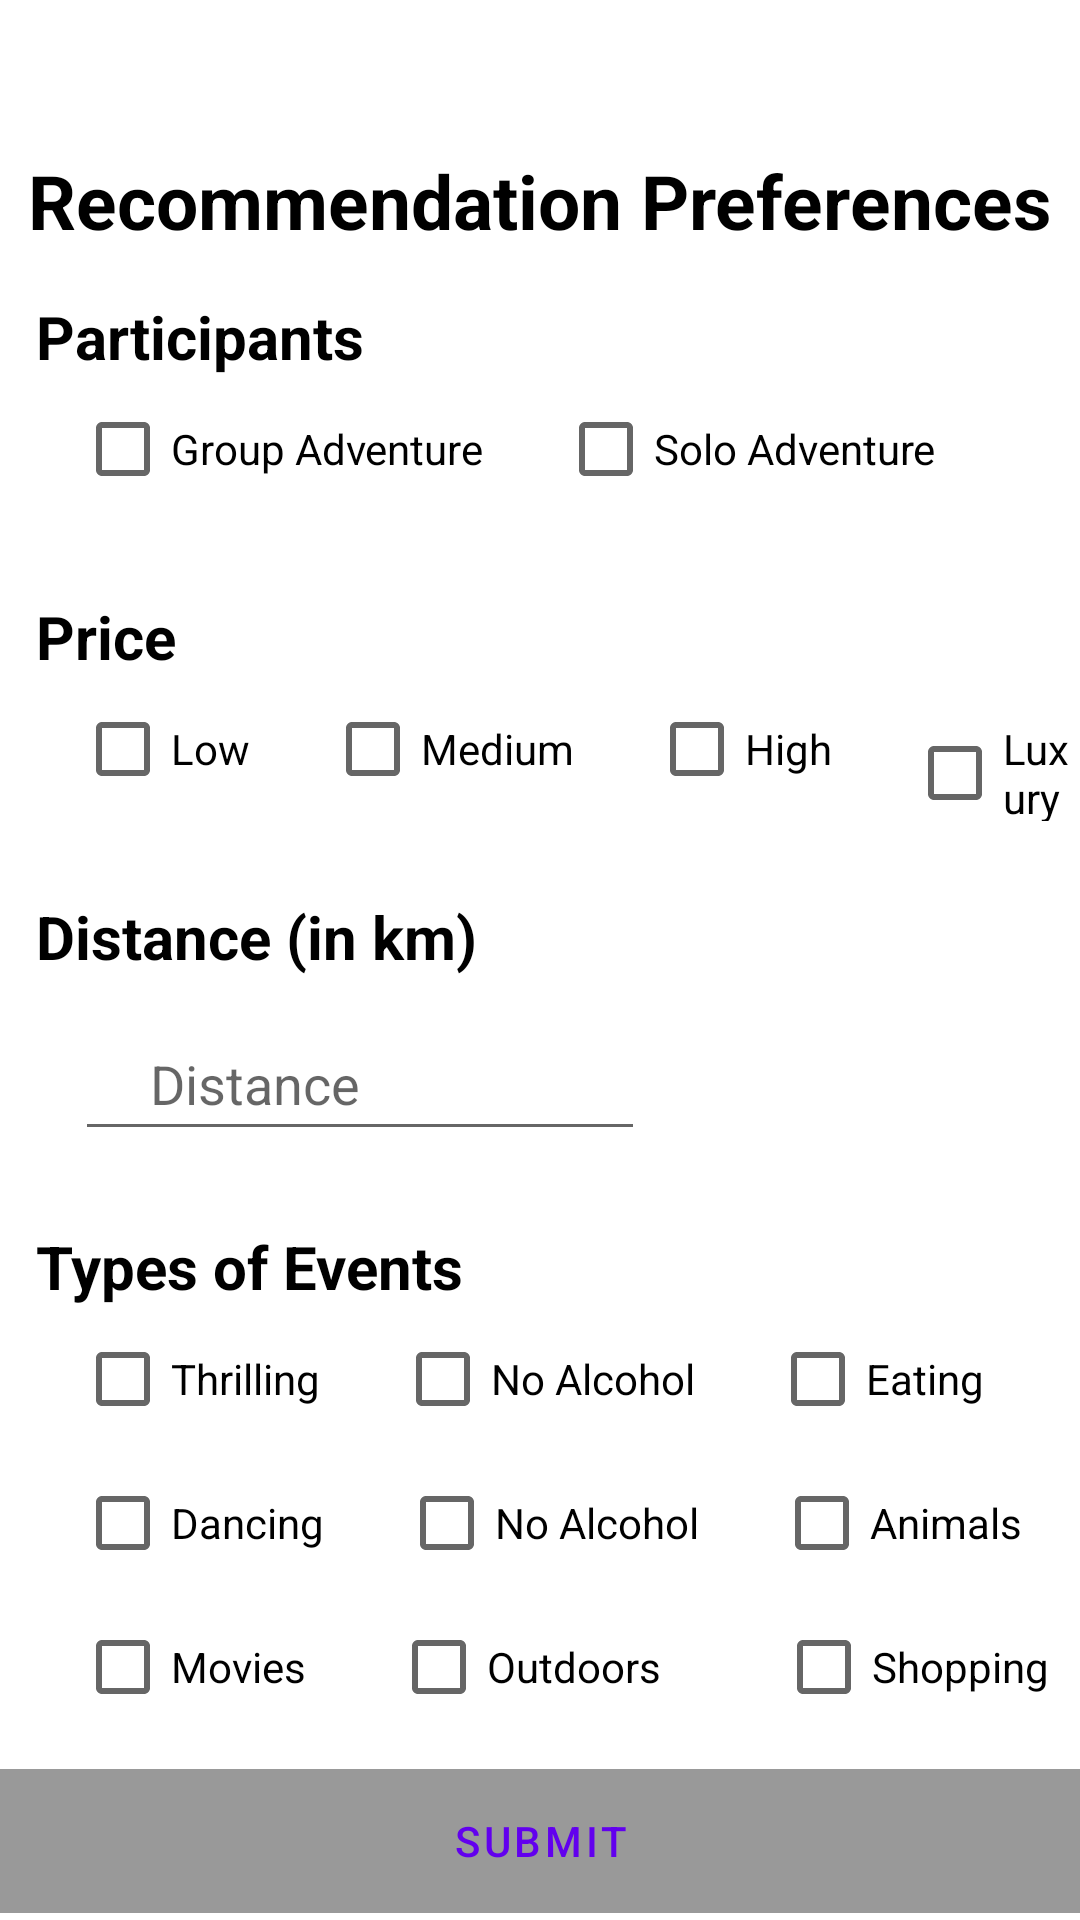

Reconstruct the res/layout file that produces this screen, plus the resources it refers to.
<!-- AndroidManifest.xml: application theme Theme.Amuse -->
<!-- res/layout/fragment_main.xml -->
<?xml version="1.0" encoding="utf-8"?>
<FrameLayout xmlns:android="http://schemas.android.com/apk/res/android"
    xmlns:tools="http://schemas.android.com/tools"
    android:layout_width="match_parent"
    android:layout_height="match_parent"
    tools:context=".ui.PreferencesFragment">

    
    
    <RelativeLayout
        android:layout_width="match_parent"
        android:layout_height="match_parent"
        android:fitsSystemWindows="true">

        <TextView
            android:id="@+id/Title"
            android:layout_width="wrap_content"
            android:layout_height="wrap_content"
            android:text="Recommendation Preferences"
            android:textColor="@color/black"
            android:textSize="25sp"
            android:textStyle="bold"
            android:layout_marginTop="50dp"
            android:layout_marginLeft="12dp"
            android:layout_centerHorizontal="true"
            />
        <TextView
            android:id="@+id/Participants"
            android:layout_width="wrap_content"
            android:layout_height="wrap_content"
            android:text="Participants"
            android:textColor="@color/black"
            android:textSize="20sp"
            android:textStyle="bold"
            android:layout_marginLeft="12dp"
            android:layout_marginTop="15dp"
            android:layout_below="@+id/Title"
            />

        <LinearLayout
            android:layout_width="wrap_content"
            android:layout_height="wrap_content"
            android:id="@+id/layoutHorizontal"
            android:layout_below="@+id/Participants">


            <CheckBox
                android:layout_width="wrap_content"
                android:layout_height="wrap_content"
                android:checked="false"
                android:text="Group Adventure"
                android:id="@+id/group"
                android:layout_marginLeft="25dp"
                />

            <CheckBox
                android:layout_width="wrap_content"
                android:layout_height="wrap_content"
                android:layout_below="@+id/group"
                android:id="@+id/solo"
                android:checked="false"
                android:text="Solo Adventure"
                android:layout_marginLeft="25dp"
                />

        </LinearLayout>

        <TextView
            android:id="@+id/Price"
            android:layout_width="wrap_content"
            android:layout_height="wrap_content"
            android:text="Price"
            android:textColor="@color/black"
            android:textSize="20sp"
            android:textStyle="bold"
            android:layout_marginLeft="12dp"
            android:layout_below="@id/layoutHorizontal"
            android:layout_marginTop="25dp"
            />

        <LinearLayout
            android:layout_width="wrap_content"
            android:layout_height="wrap_content"
            android:id="@+id/layoutHorizontal1"
            android:layout_below="@+id/Price">

            <CheckBox
                android:id="@+id/Low"
                android:layout_width="wrap_content"
                android:layout_height="wrap_content"
                android:layout_below="@+id/Price"
                android:layout_marginLeft="25dp"
                android:checked="false"
                android:text="Low" />

            <CheckBox
                android:id="@+id/Medium"
                android:layout_width="wrap_content"
                android:layout_height="wrap_content"
                android:layout_below="@+id/Low"
                android:layout_marginLeft="25dp"
                android:layout_marginTop="0dp"
                android:checked="false"
                android:text="Medium" />

            <CheckBox
                android:id="@+id/High"
                android:layout_width="wrap_content"
                android:layout_height="wrap_content"
                android:layout_below="@+id/Medium"
                android:layout_marginLeft="25dp"
                android:layout_marginTop="0dp"
                android:checked="false"
                android:text="High" />

            <CheckBox
                android:id="@+id/Luxury"
                android:layout_width="wrap_content"
                android:layout_height="wrap_content"
                android:layout_below="@+id/High"
                android:layout_marginLeft="25dp"
                android:layout_marginTop="0dp"
                android:checked="false"
                android:text="Luxury" />

        </LinearLayout>











        <TextView
            android:id="@+id/Distance"
            android:layout_width="wrap_content"
            android:layout_height="wrap_content"
            android:text="Distance (in km)"
            android:textColor="@color/black"
            android:textSize="20sp"
            android:textStyle="bold"
            android:layout_marginLeft="12dp"
            android:layout_marginTop="25dp"
            android:layout_below="@+id/layoutHorizontal1"
            />

        <EditText
            android:id="@+id/distance"
            android:layout_width="190dp"
            android:layout_height="48dp"
            android:layout_below="@+id/Distance"
            android:layout_marginTop="10dp"
            android:hint="Distance"
            android:inputType="text"
            android:selectAllOnFocus="true"
            android:paddingLeft="25dp"
            android:layout_marginLeft="25dp"/>

        <TextView
            android:id="@+id/Preferences"
            android:layout_width="wrap_content"
            android:layout_height="wrap_content"
            android:text="Types of Events"
            android:textColor="@color/black"
            android:textSize="20sp"
            android:textStyle="bold"
            android:layout_marginLeft="12dp"
            android:layout_below="@id/distance"
            android:layout_marginTop="25dp"
            />

        <LinearLayout
            android:layout_width="wrap_content"
            android:layout_height="wrap_content"
            android:id="@+id/layoutHorizontal2"
            android:layout_below="@+id/Preferences"
            >

            <CheckBox
                android:id="@+id/type1"
                android:layout_width="wrap_content"
                android:layout_height="wrap_content"
                android:layout_below="@+id/Price"
                android:layout_marginLeft="25dp"
                android:checked="false"
                android:text="Thrilling" />

            <CheckBox
                android:id="@+id/type2"
                android:layout_width="wrap_content"
                android:layout_height="wrap_content"
                android:layout_below="@+id/type1"
                android:layout_marginLeft="25dp"
                android:layout_marginTop="0dp"
                android:checked="false"
                android:text="No Alcohol" />

            <CheckBox
                android:id="@+id/type3"
                android:layout_width="wrap_content"
                android:layout_height="wrap_content"
                android:layout_below="@+id/type2"
                android:layout_marginLeft="25dp"
                android:layout_marginTop="0dp"
                android:checked="false"
                android:text="Eating" />

        </LinearLayout>
        <LinearLayout
            android:layout_width="wrap_content"
            android:layout_height="wrap_content"
            android:id="@+id/layoutHorizontal4"
            android:layout_below="@+id/layoutHorizontal3" >

            <CheckBox
                android:id="@+id/type7"
                android:layout_width="wrap_content"
                android:layout_height="wrap_content"
                android:layout_below="@+id/Price"
                android:layout_marginLeft="25dp"
                android:checked="false"
                android:text="Movies " />

            <CheckBox
                android:id="@+id/type8"
                android:layout_width="wrap_content"
                android:layout_height="wrap_content"
                android:layout_below="@+id/type1"
                android:layout_marginLeft="25dp"
                android:layout_marginTop="0dp"
                android:checked="false"
                android:text="Outdoors    " />

            <CheckBox
                android:id="@+id/type9"
                android:layout_width="wrap_content"
                android:layout_height="wrap_content"
                android:layout_below="@+id/type2"
                android:layout_marginLeft="25dp"
                android:layout_marginTop="0dp"
                android:checked="false"
                android:text="Shopping" />

        </LinearLayout>
        <LinearLayout
            android:layout_width="wrap_content"
            android:layout_height="wrap_content"
            android:id="@+id/layoutHorizontal3"
            android:layout_below="@+id/layoutHorizontal2" >

            <CheckBox
                android:id="@+id/type4"
                android:layout_width="wrap_content"
                android:layout_height="wrap_content"
                android:layout_below="@+id/Price"
                android:layout_marginLeft="25dp"
                android:checked="false"
                android:text="Dancing" />

            <CheckBox
                android:id="@+id/type5"
                android:layout_width="wrap_content"
                android:layout_height="wrap_content"
                android:layout_below="@+id/type1"
                android:layout_marginLeft="25dp"
                android:layout_marginTop="0dp"
                android:checked="false"
                android:text="No Alcohol" />

            <CheckBox
                android:id="@+id/type6"
                android:layout_width="wrap_content"
                android:layout_height="wrap_content"
                android:layout_below="@+id/type2"
                android:layout_marginLeft="25dp"
                android:layout_marginTop="0dp"
                android:checked="false"
                android:text="Animals" />

        </LinearLayout>


        <LinearLayout
            android:id="@+id/fullscreen_content_controls"
            style="@style/Widget.Theme.Amuse.ButtonBar.Fullscreen"
            android:layout_width="match_parent"
            android:layout_height="wrap_content"
            android:layout_gravity="bottom|center_horizontal"
            android:orientation="horizontal"
            tools:ignore="UselessParent"
            android:layout_marginTop="10dp"
            android:layout_below="@id/layoutHorizontal4">

            <Button
                android:id="@+id/dummy_button"
                style="?android:attr/buttonBarButtonStyle"
                android:layout_width="0dp"
                android:layout_height="wrap_content"
                android:layout_weight="1"
                android:text="Submit"
                />

        </LinearLayout>
    </RelativeLayout>

</FrameLayout>
<!-- resources referenced by this layout -->
<resources>
  <color name="black">#FF000000</color>
  <style name="Widget.Theme.Amuse.ButtonBar.Fullscreen" parent="">
          <item name="android:background">@color/black_overlay</item>
          <item name="android:buttonBarStyle">?android:attr/buttonBarStyle</item>
      </style>
  <style name="Theme.Amuse" parent="Theme.MaterialComponents.DayNight.NoActionBar">
          
          <item name="colorPrimary">@color/purple_500</item>
          <item name="colorPrimaryVariant">@color/purple_700</item>
          <item name="colorOnPrimary">@color/white</item>
          
          <item name="colorSecondary">@color/teal_200</item>
          <item name="colorSecondaryVariant">@color/teal_700</item>
          <item name="colorOnSecondary">@color/black</item>
          
          <item name="android:statusBarColor" tools:targetApi="l">?attr/colorPrimaryVariant</item>
          
      </style>
  <color name="black_overlay">#66000000</color>
  <color name="purple_500">#FF6200EE</color>
  <color name="purple_700">#FF3700B3</color>
  <color name="white">#FFFFFFFF</color>
  <color name="teal_200">#FF03DAC5</color>
  <color name="teal_700">#FF018786</color>
</resources>
